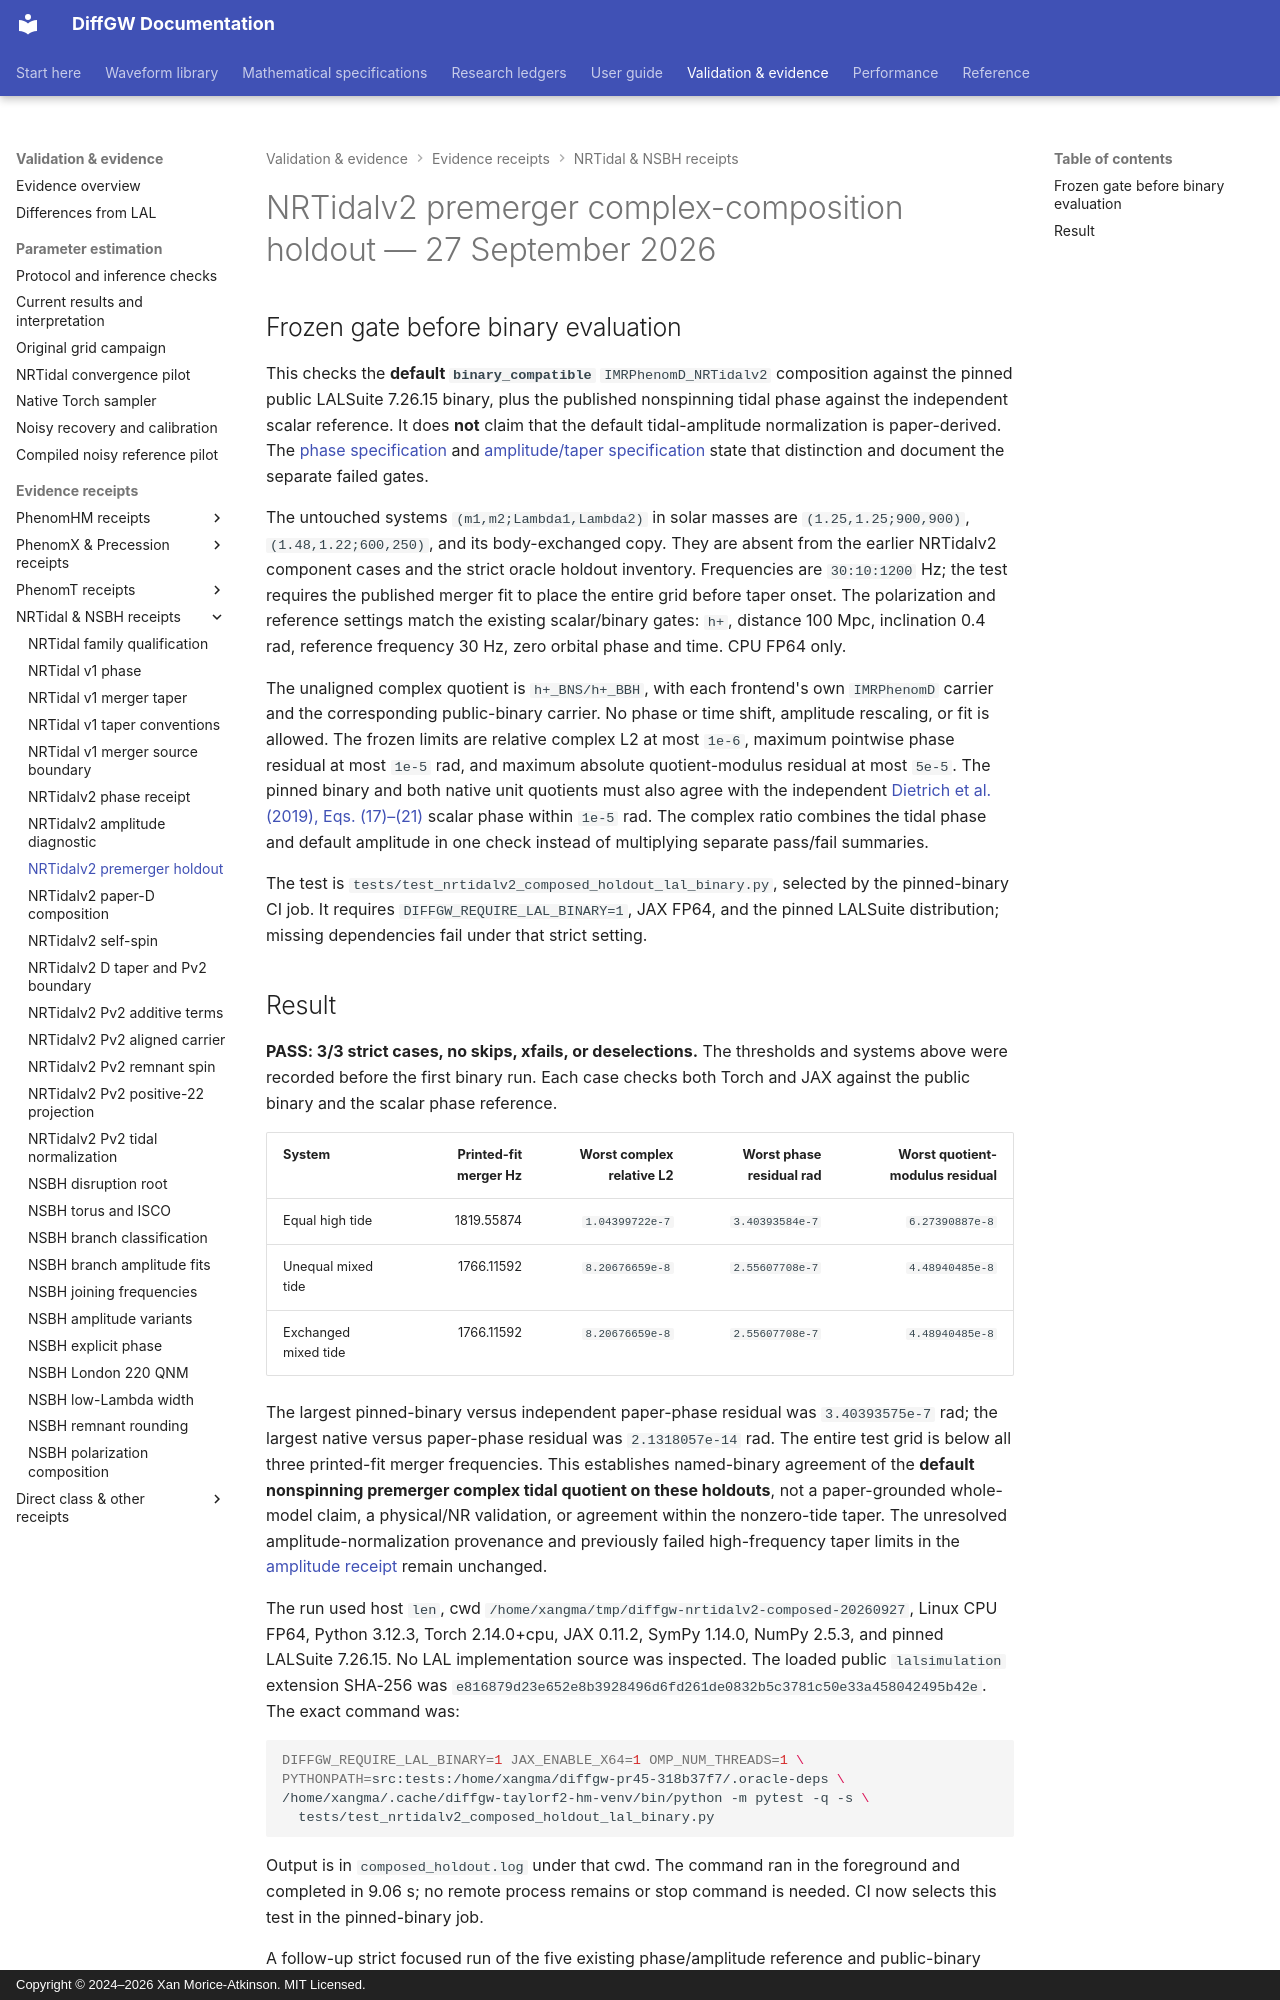

repository: xangma/diffgw · page: validation/nrtidalv2_composed_holdout_20260927/index.html · generator: mkdocs · copyright: Copyright © 2024–2026 Xan Morice-Atkinson. MIT Licensed.

# NRTidalv2 premerger complex-composition holdout — 27 September 2026

## Frozen gate before binary evaluation

This checks the **default `binary_compatible`** `IMRPhenomD_NRTidalv2`
composition against the pinned public LALSuite 7.26.15 binary, plus the
published nonspinning tidal phase against the independent scalar reference.
It does **not** claim that the default tidal-amplitude normalization is
paper-derived. The [phase specification](../math/nrtidalv2-phase.md) and
[amplitude/taper specification](../math/nrtidalv2-amplitude-taper.md) state
that distinction and document the separate failed gates.

The untouched systems `(m1,m2;Lambda1,Lambda2)` in solar masses are
`(1.25,1.25;900,900)`, `(1.48,1.22;600,250)`, and its body-exchanged copy.
They are absent from the earlier NRTidalv2 component cases and the strict
oracle holdout inventory. Frequencies are `30:10:1200` Hz; the test requires
the published merger fit to place the entire grid before taper onset. The
polarization and reference settings match the existing scalar/binary gates:
`h+`, distance 100 Mpc, inclination 0.4 rad, reference frequency 30 Hz,
zero orbital phase and time. CPU FP64 only.

The unaligned complex quotient is `h+_BNS/h+_BBH`, with each frontend's
own `IMRPhenomD` carrier and the corresponding public-binary carrier. No
phase or time shift, amplitude rescaling, or fit is allowed. The frozen
limits are relative complex L2 at most `1e-6`, maximum pointwise phase
residual at most `1e-5` rad, and maximum absolute quotient-modulus residual
at most `5e-5`. The pinned binary and both native unit quotients must also
agree with the independent [Dietrich et al. (2019), Eqs. (17)–(21)](https://arxiv.org/pdf/1905.06011v2)
scalar phase within `1e-5` rad. The complex ratio combines the tidal
phase and default amplitude in one check instead of multiplying separate
pass/fail summaries.

The test is `tests/test_nrtidalv2_composed_holdout_lal_binary.py`, selected
by the pinned-binary CI job. It requires `DIFFGW_REQUIRE_LAL_BINARY=1`,
JAX FP64, and the pinned LALSuite distribution; missing dependencies fail
under that strict setting.
